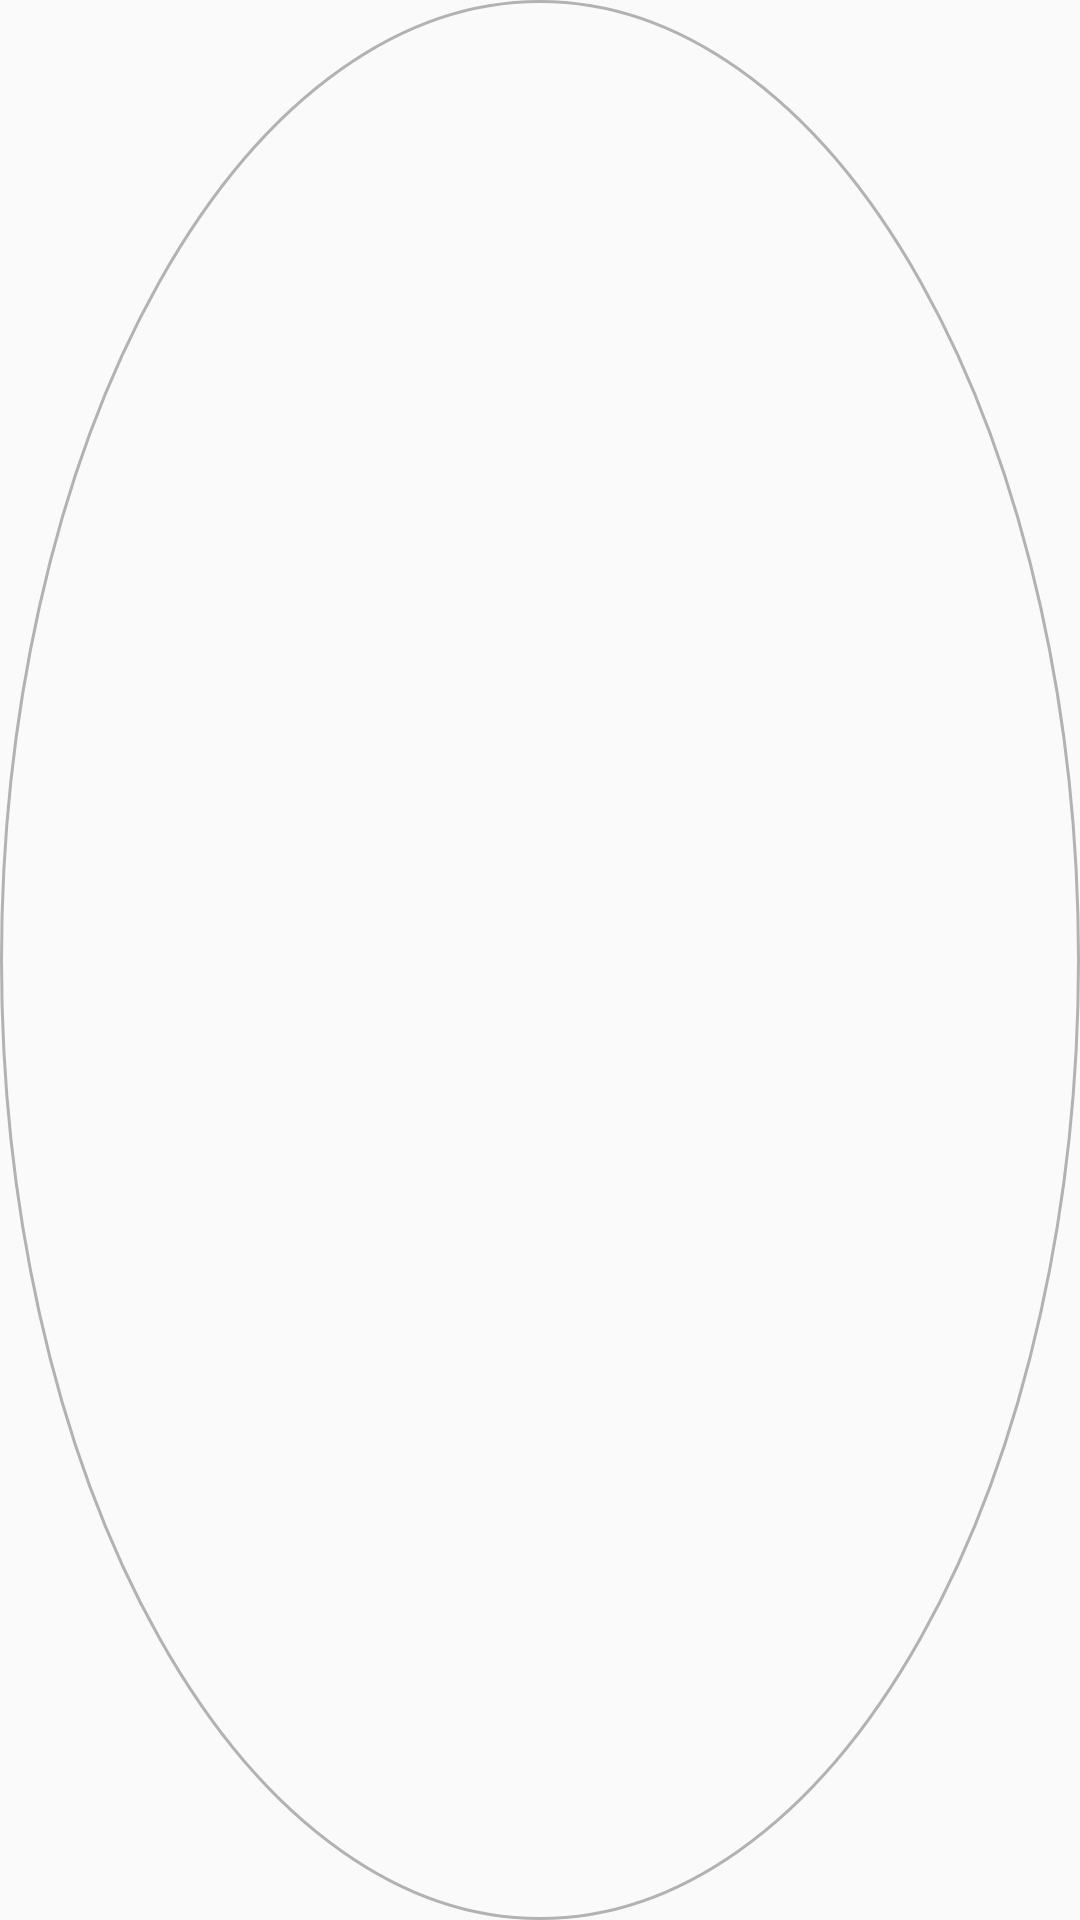

The Android layout XML behind this screen, and the referenced resources:
<!-- AndroidManifest.xml: application theme AppTheme -->
<!-- res/layout/custom_tab_circle.xml -->
<?xml version="1.0" encoding="utf-8"?>
<View xmlns:android="http://schemas.android.com/apk/res/android"
      android:layout_width="8dp"
      android:layout_height="8dp"
      android:layout_gravity="center_vertical"
      android:layout_marginLeft="1dp"
      android:layout_marginRight="1dp"
      android:background="@drawable/custom_circle"
        />
<!-- resources referenced by this layout -->
<resources>
  <!-- drawable custom_circle (drawable) -->
  <?xml version="1.0" encoding="utf-8"?>
  <shape
          xmlns:android="http://schemas.android.com/apk/res/android"
          android:shape="oval"
          >
  
      <solid android:color="@android:color/transparent"/>
  
      <stroke
              android:width="1dp"
              android:color="@color/colorSearchElements"
              />
  </shape>
  <style name="AppTheme" parent="AppBaseTheme">
          <item name="colorPrimary">@color/colorPrimary</item>
          <item name="colorPrimaryDark">@color/colorPrimaryDark</item>
          <item name="colorAccent">@color/colorAccent</item>
  
          <item name="android:textColorPrimary">@color/colorText</item>
          <item name="drawerArrowStyle">@style/DrawerArrowStyle</item>
          
          <item name="android:popupMenuStyle">@style/OverflowMenuText</item>
          <item name="android:windowContentOverlay">@null</item>
          <item name="windowActionBar">false</item>
          <item name="windowNoTitle">true</item>
  
          
          <item name="colorControlNormal">@android:color/white</item>
          <item name="actionBarTheme">@style/AppTheme.ActionBarTheme</item>
  
          
  
  
          <item name="android:navigationBarColor" tools:targetApi="21">@color/navigationBarColor
          </item>
          <item name="android:windowDrawsSystemBarBackgrounds" tools:targetApi="21">true</item>
  
      </style>
  <color name="colorSearchElements">#b2b2b2</color>
  <style name="AppBaseTheme" parent="@style/Theme.AppCompat.Light">
      </style>
  <color name="colorPrimary">#64b5f6</color>
  <color name="colorPrimaryDark">#2286c3</color>
  <color name="colorAccent">#bbdefb</color>
  <color name="colorText">#777777</color>
  <style name="DrawerArrowStyle" parent="Widget.AppCompat.DrawerArrowToggle">
          <item name="spinBars">true</item>
          <item name="color">@color/drawerArrowColor</item>
      </style>
  <style name="OverflowMenuText" parent="ThemeOverlay.AppCompat.Light">
          <item name="android:textColor">@color/colorSearchElements</item>
          <item name="android:textSize">16sp</item>
          <item name="android:textStyle">normal</item>
          <item name="android:textAllCaps">false</item>
          <item name="android:popupBackground">@color/md_white_1000</item>
  
      </style>
  <style name="AppTheme.ActionBarTheme" parent="@style/ThemeOverlay.AppCompat.ActionBar">
          
          <item name="colorControlNormal">@android:color/white</item>
      </style>
  <color name="navigationBarColor">@android:color/black</color>
  <color name="drawerArrowColor">@android:color/white</color>
  <color name="md_white_1000">#FFFFFF</color>
</resources>
